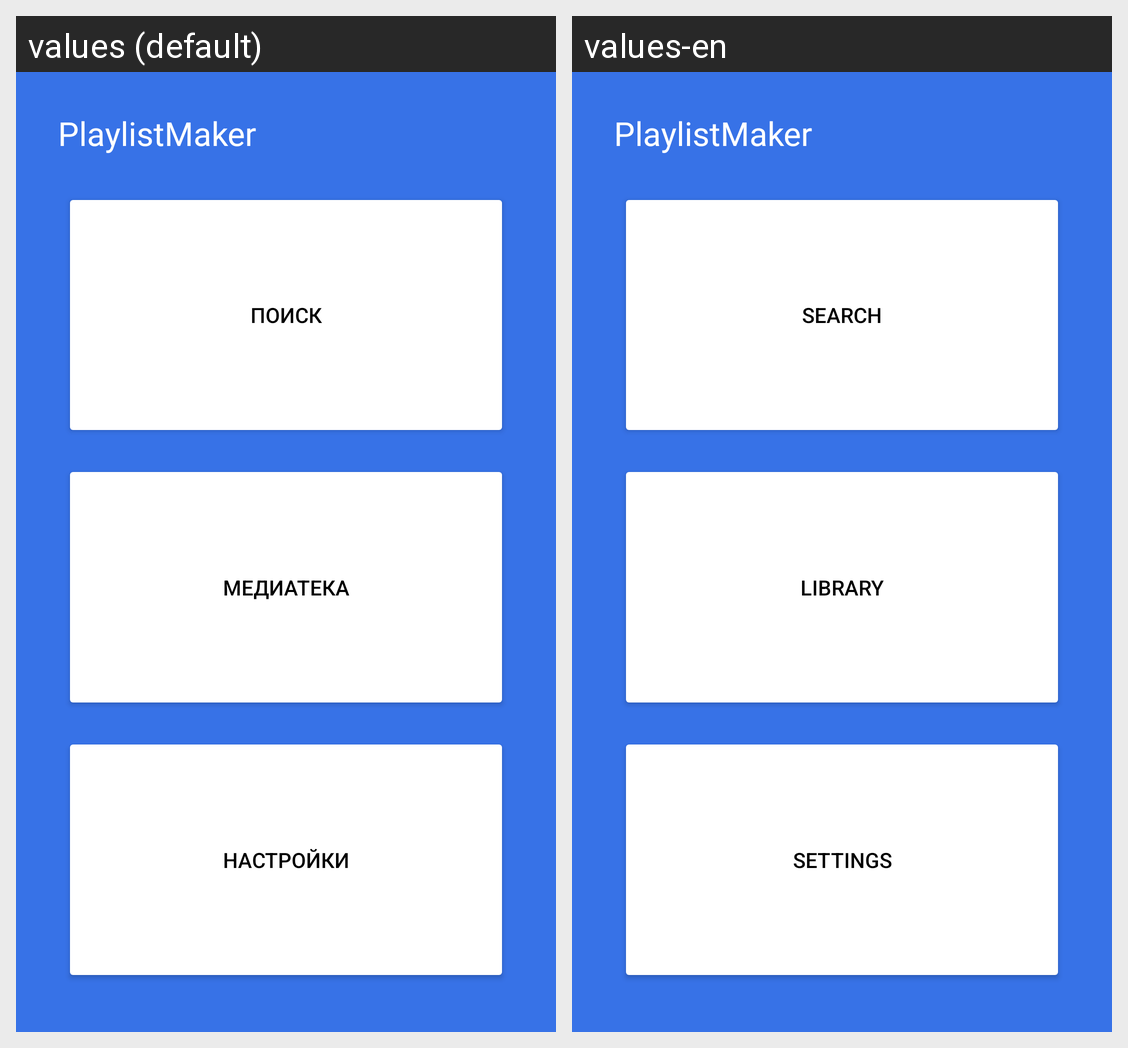

This grid shows one Android layout under two languages. Give, for every string resource on the screen, its name, the default text and each shown locale's text.
Android screen res/layout/activity_main.xml rendered under 2 locales, left to right: values (default), values-en. Device: Nexus 5 (rendered at 1080×1920; each locale shown at half size, 540×960, under a caption strip naming it); theme Theme.MaterialComponents.DayNight.NoActionBar.
Strings drawn on this screen, with the default value and each locale's value (text and hints the layout hard-codes, and strings that could not be matched under every locale, appear in the picture but are not listed):

app_name
  values: PlaylistMaker
  values-en: PlaylistMaker

search
  values: Поиск
  values-en: Search

library
  values: Медиатека
  values-en: Library

settings
  values: Настройки
  values-en: Settings
